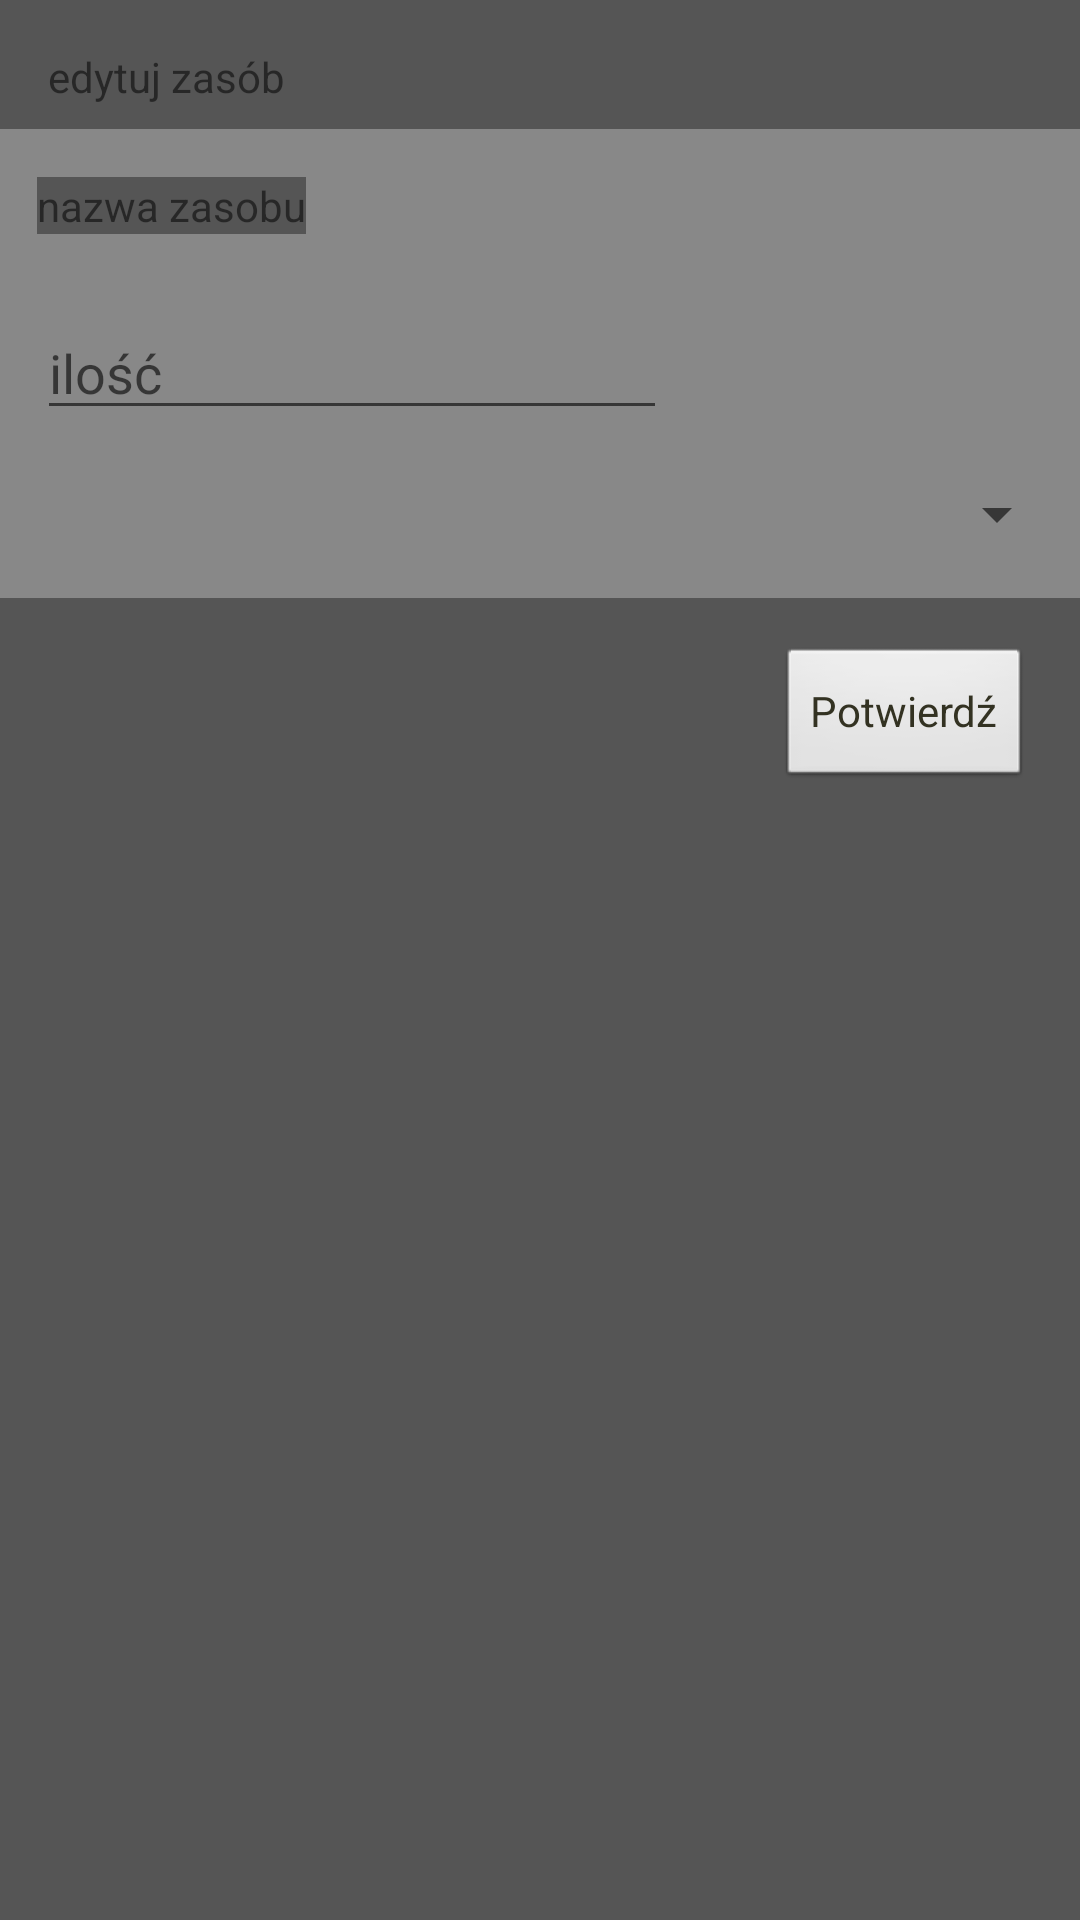

Write the Android layout XML for this screen, with the resource values it uses.
<!-- AndroidManifest.xml: application theme AppTheme -->
<!-- res/layout/activity_worker_edit_resources.xml -->
<?xml version="1.0" encoding="utf-8"?>
<android.support.constraint.ConstraintLayout xmlns:android="http://schemas.android.com/apk/res/android"
    xmlns:app="http://schemas.android.com/apk/res-auto"
    xmlns:tools="http://schemas.android.com/tools"
    android:layout_width="match_parent"
    android:layout_height="match_parent"
    tools:context="pl.edu.pwr.zpiclient.WorkerEditResourcesActivity">

    <TextView
        android:id="@+id/editResourceText"
        android:layout_width="wrap_content"
        android:layout_height="wrap_content"
        android:layout_marginStart="16dp"
        android:layout_marginTop="16dp"
        android:text="edytuj zasób"
        app:layout_constraintStart_toStartOf="parent"
        app:layout_constraintTop_toTopOf="parent" />

    <android.support.constraint.ConstraintLayout
        android:id="@+id/constraintLayout4"
        android:layout_width="368dp"
        android:layout_height="wrap_content"
        android:layout_marginEnd="8dp"
        android:layout_marginStart="8dp"
        android:layout_marginTop="8dp"
        android:background="@color/colorPrimary"
        app:layout_constraintEnd_toEndOf="parent"
        app:layout_constraintStart_toStartOf="parent"
        app:layout_constraintTop_toBottomOf="@+id/editResourceText">

        <TextView
            android:id="@+id/resourceNameText"
            android:layout_width="wrap_content"
            android:layout_height="wrap_content"
            android:layout_marginStart="16dp"
            android:layout_marginTop="16dp"
            android:text="nazwa zasobu"
            app:layout_constraintStart_toStartOf="parent"
            app:layout_constraintTop_toTopOf="parent" />

        <EditText
            android:id="@+id/resourceAmountText"
            android:layout_width="wrap_content"
            android:layout_height="wrap_content"
            android:layout_marginStart="16dp"
            android:layout_marginTop="24dp"
            android:ems="10"
            android:hint="ilość"
            android:inputType="number"
            app:layout_constraintStart_toStartOf="parent"
            app:layout_constraintTop_toBottomOf="@+id/resourceNameText" />

        <Spinner
            android:id="@+id/resourceStatusSpinner"
            android:layout_width="0dp"
            android:layout_height="wrap_content"
            android:layout_marginBottom="16dp"
            android:layout_marginEnd="8dp"
            android:layout_marginStart="8dp"
            android:layout_marginTop="16dp"
            app:layout_constraintBottom_toBottomOf="parent"
            app:layout_constraintEnd_toEndOf="parent"
            app:layout_constraintStart_toStartOf="parent"
            app:layout_constraintTop_toBottomOf="@+id/resourceAmountText" />
    </android.support.constraint.ConstraintLayout>

    <Button
        android:id="@+id/confirmButton"
        android:layout_width="wrap_content"
        android:layout_height="wrap_content"
        android:layout_marginEnd="16dp"
        android:layout_marginTop="16dp"
        android:text="Potwierdź"
        app:layout_constraintEnd_toEndOf="parent"
        app:layout_constraintTop_toBottomOf="@+id/constraintLayout4" />
</android.support.constraint.ConstraintLayout>
<!-- resources referenced by this layout -->
<resources>
  <color name="colorPrimary">#888888</color>
  <style name="AppTheme" parent="Theme.AppCompat.Light.NoActionBar">
          
          <item name="android:background">@color/background</item>
          <item name="colorPrimary">@color/colorPrimary</item>
          <item name="colorPrimaryDark">@color/colorPrimaryDark</item>
          <item name="colorAccent">@color/colorAccent</item>
          <item name="android:buttonStyle">@style/CKButton</item>
      </style>
  <color name="background">#555555</color>
  <color name="colorPrimaryDark">#333222</color>
      // 548ABC tu
  <color name="colorAccent">#AD343E</color>
  <style name="CKButton" parent="@android:style/Widget.Button">
          <item name="android:color">@color/colorButton</item>
          <item name="android:textColor">@color/colorPrimaryDark</item>
  
  
      </style>
  <color name="colorButton">#989788</color>
</resources>
